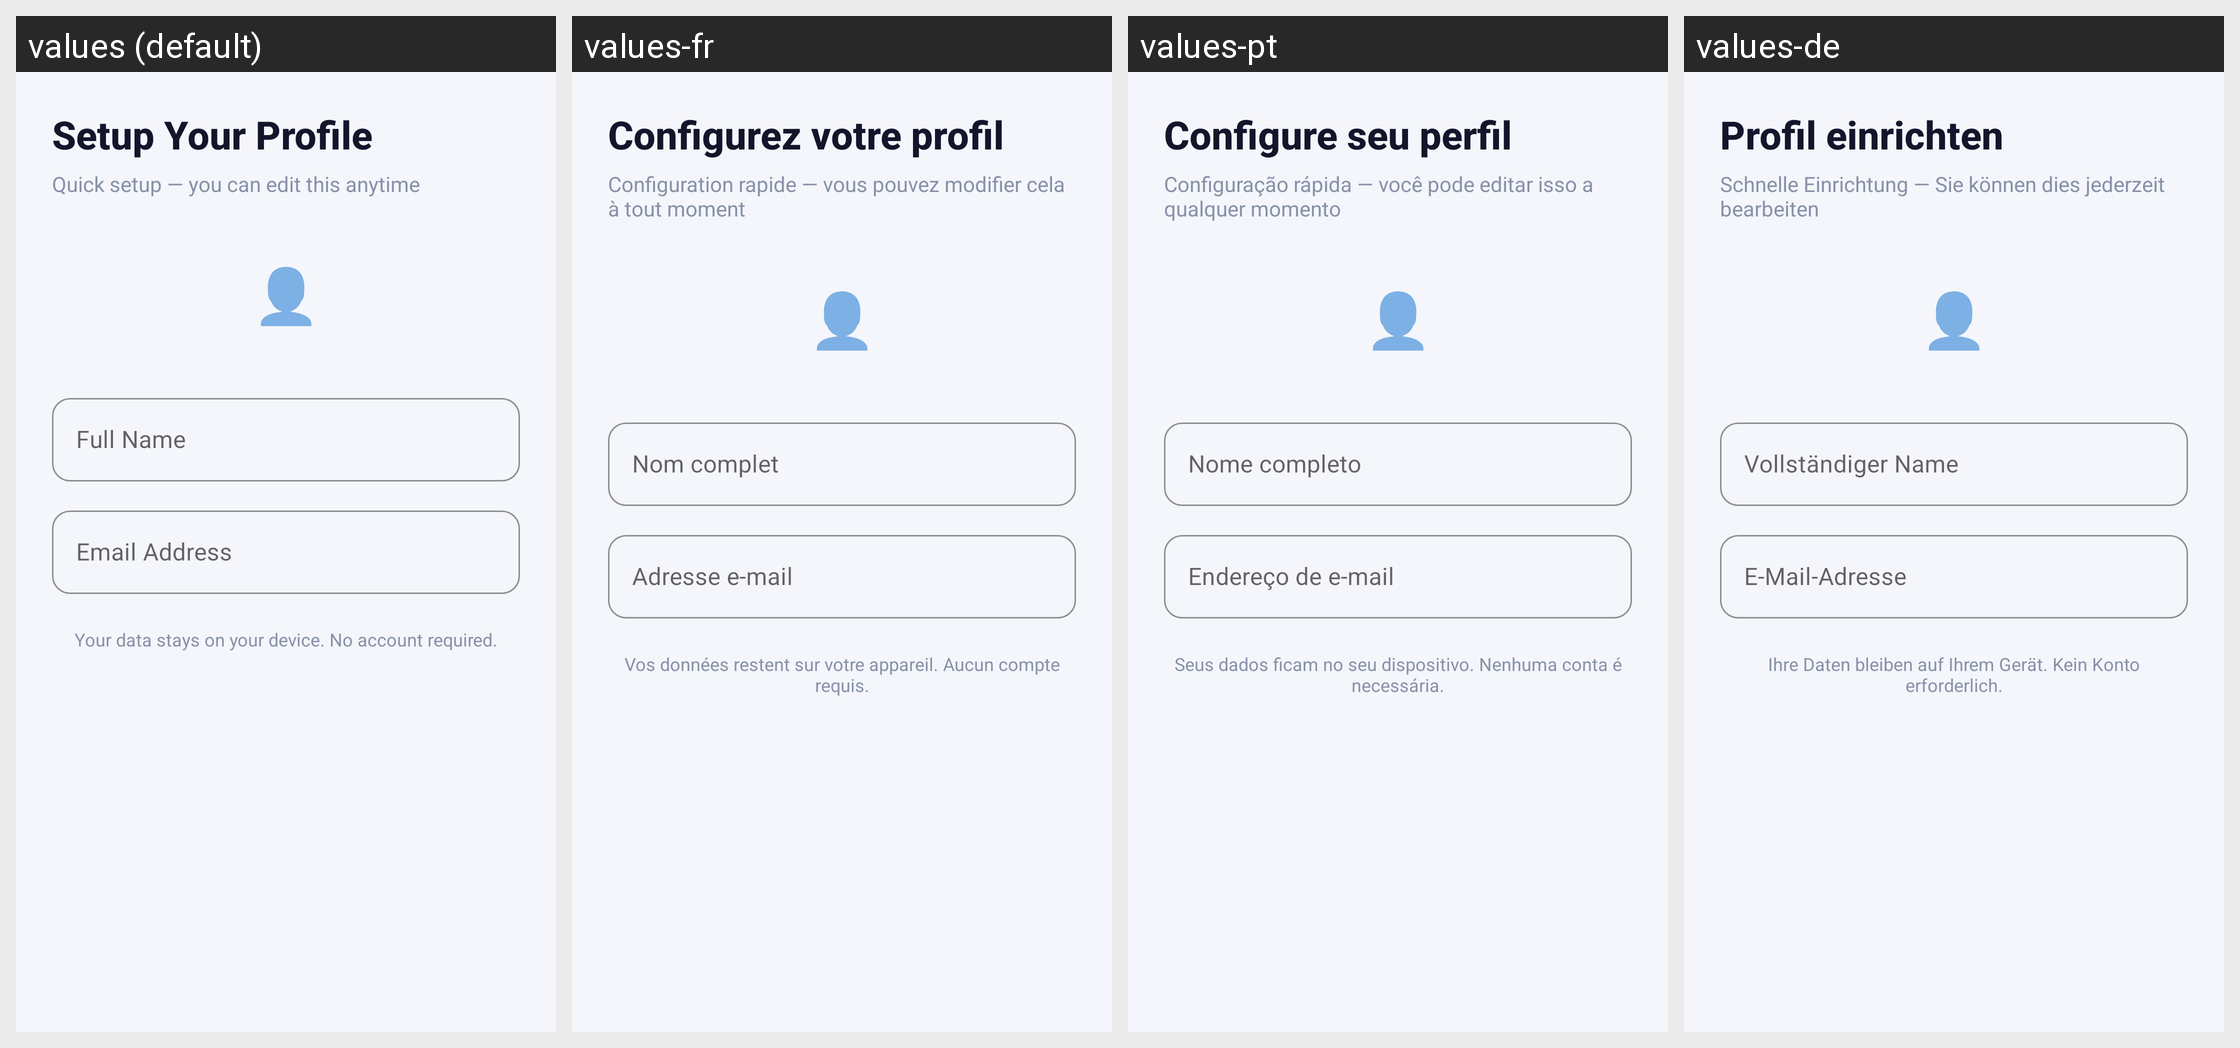

Locale-by-locale string values for the Android screen shown in this grid:
Android screen res/layout/fragment_onboarding_profile.xml rendered under 4 locales, left to right: values (default), values-fr, values-pt, values-de. Device: Nexus 5 (rendered at 1080×1920; each locale shown at half size, 540×960, under a caption strip naming it); theme Theme.CreditPro.
Other locales in the repository, not shown: values-ar, values-es, values-gu, values-hi, values-zh.
Strings drawn on this screen, with the default value and each locale's value (text and hints the layout hard-codes, and strings that could not be matched under every locale, appear in the picture but are not listed):

setup_profile
  values: Setup Your Profile
  values-fr: Configurez votre profil
  values-pt: Configure seu perfil
  values-de: Profil einrichten

quick_setup_msg
  values: Quick setup — you can edit this anytime
  values-fr: Configuration rapide — vous pouvez modifier cela à tout moment
  values-pt: Configuração rápida — você pode editar isso a qualquer momento
  values-de: Schnelle Einrichtung — Sie können dies jederzeit bearbeiten

emoji_user
  values: 👤
  values-fr: 👤  [not translated; the default value is used]
  values-pt: 👤  [not translated; the default value is used]
  values-de: 👤  [not translated; the default value is used]

full_name
  values: Full Name
  values-fr: Nom complet
  values-pt: Nome completo
  values-de: Vollständiger Name

email_address
  values: Email Address
  values-fr: Adresse e-mail
  values-pt: Endereço de e-mail
  values-de: E-Mail-Adresse

privacy_msg
  values: Your data stays on your device. No account required.
  values-fr: Vos données restent sur votre appareil. Aucun compte requis.
  values-pt: Seus dados ficam no seu dispositivo. Nenhuma conta é necessária.
  values-de: Ihre Daten bleiben auf Ihrem Gerät. Kein Konto erforderlich.
